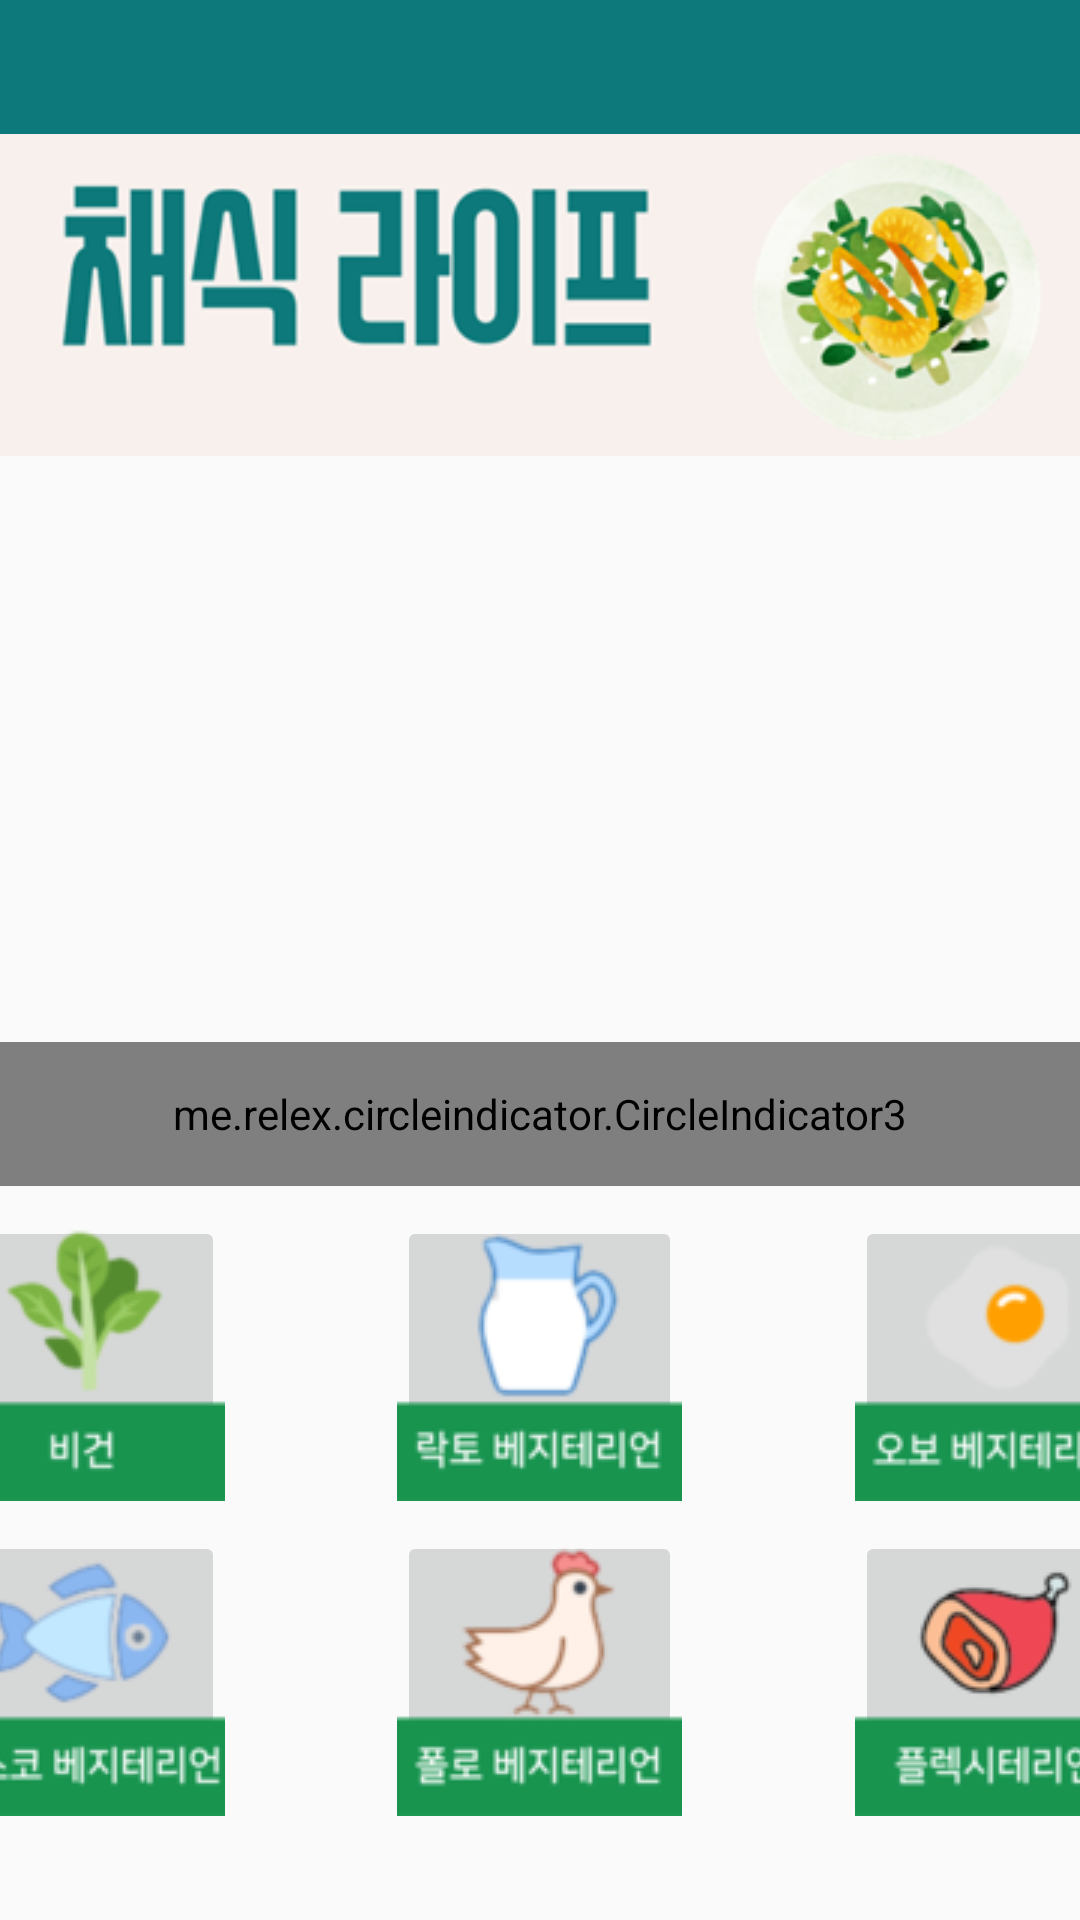

Android layout source for this screen:
<!-- AndroidManifest.xml: application theme Theme.Vgprogram -->
<!-- res/layout/activity_vgprog.xml -->
<?xml version="1.0" encoding="utf-8"?>
<androidx.constraintlayout.widget.ConstraintLayout xmlns:android="http://schemas.android.com/apk/res/android"
    xmlns:app="http://schemas.android.com/apk/res-auto"
    xmlns:tools="http://schemas.android.com/tools"
    android:layout_width="match_parent"
    android:layout_height="match_parent"
    tools:context=".activity_vgprog_content">


    <androidx.drawerlayout.widget.DrawerLayout
        android:id="@+id/drawer_layout"
        android:layout_width="0dp"
        android:layout_height="0dp"
        android:fitsSystemWindows="true"
        app:layout_constraintBottom_toBottomOf="parent"
        app:layout_constraintEnd_toEndOf="parent"
        app:layout_constraintHorizontal_bias="0.0"
        app:layout_constraintStart_toStartOf="parent"
        app:layout_constraintTop_toTopOf="parent"
        app:layout_constraintVertical_bias="0.0"
        tools:openDrawer="start">

        
        <include
            layout="@layout/activity_vgprog_content"
            android:layout_width="match_parent"
            android:layout_height="match_parent" />

        //사이드 메뉴바의 헤더

        <com.google.android.material.navigation.NavigationView
            android:id="@+id/nav_view"
            android:layout_width="wrap_content"
            android:layout_height="match_parent"
            android:layout_gravity="start"
            android:fitsSystemWindows="true"
            app:headerLayout="@layout/header"
            app:menu="@menu/drawerlayout" />

    </androidx.drawerlayout.widget.DrawerLayout>

</androidx.constraintlayout.widget.ConstraintLayout>
<!-- res/layout/activity_vgprog_content.xml (included above) -->
<?xml version="1.0" encoding="utf-8"?>
<androidx.drawerlayout.widget.DrawerLayout
    xmlns:android="http://schemas.android.com/apk/res/android"
    xmlns:app="http://schemas.android.com/apk/res-auto"
    xmlns:tools="http://schemas.android.com/tools"
    android:layout_width="match_parent"
    android:layout_height="match_parent"
    android:id="@+id/drawer_layout"
   >

    <RelativeLayout
        android:layout_width="match_parent"
        android:layout_height="match_parent">

        <View
            android:layout_width="match_parent"
            android:layout_height="20dp"
            android:id="@+id/view_toolbar"
            android:layout_below="@+id/toolbar"/>

        <androidx.appcompat.widget.Toolbar
            xmlns:android="http://schemas.android.com/apk/res/android"
            android:id="@+id/toolbar"
            android:layout_width="match_parent"
            android:layout_height="wrap_content"
            android:background="#0E797A"
            android:textColor="#F7F0ED">

        </androidx.appcompat.widget.Toolbar>



    </RelativeLayout>

    <LinearLayout
        android:layout_width="match_parent"
        android:layout_height="match_parent"
        android:orientation="vertical"
        android:gravity="center">
        <ImageView
            android:id="@+id/imageView"
            android:layout_width="match_parent"
            android:layout_height="wrap_content"
            android:layout_marginBottom="43dp"
            android:src="@drawable/vgimg" />


        <FrameLayout
            android:layout_width="400dp"
            android:layout_height="200dp"
            >


            <androidx.viewpager2.widget.ViewPager2
                android:id="@+id/viewpager"
                android:layout_width="match_parent"
                android:layout_height="match_parent"
                android:layout_gravity="center"
                android:layout_marginBottom="10dp"
                android:clipChildren="false"
                android:clipToPadding="false"
                android:scaleType="fitXY" />

            <me.relex.circleindicator.CircleIndicator3
                android:id="@+id/indicator"
                android:layout_width="match_parent"
                android:layout_height="48dp"
                android:layout_marginBottom="10dp"
                android:layout_gravity="bottom"/>


        </FrameLayout>

        <RelativeLayout
            android:layout_width="400dp"
            android:layout_height="200dp"
            >

            <ImageButton
                android:layout_width="wrap_content"
                android:layout_height="wrap_content"
                android:id="@+id/vegebtn"
                android:padding="0dp"
                android:layout_alignParentLeft="true"
                android:layout_alignParentTop="true"

                android:src="@drawable/vege"/>

            <ImageButton
                android:id="@+id/milkbtn"
                android:layout_width="wrap_content"
                android:layout_height="wrap_content"
                android:layout_alignParentTop="true"
                android:layout_centerHorizontal="true"
                android:padding="0dp"
                android:src="@drawable/milk" />
            <ImageButton
                android:id="@+id/egggbtn"
                android:layout_width="wrap_content"
                android:layout_height="wrap_content"
                android:layout_alignParentTop="true"
                android:layout_alignParentRight="true"
                android:padding="0dp"
                android:src="@drawable/eggg" />
            <ImageButton
                android:layout_width="wrap_content"
                android:layout_height="wrap_content"
                android:id="@+id/fishbtn"
                android:padding="0dp"
                android:layout_alignParentLeft="true"
                android:layout_alignParentBottom="true"
                android:src="@drawable/fish"/>

            <ImageButton
                android:id="@+id/chickbtn"
                android:layout_width="wrap_content"
                android:layout_height="wrap_content"
                android:layout_alignParentBottom="true"
                android:layout_centerHorizontal="true"
                android:padding="0dp"
                android:src="@drawable/chick"/>

            <ImageButton
                android:id="@+id/beefbtn"
                android:layout_width="wrap_content"
                android:layout_height="wrap_content"
                android:layout_alignParentRight="true"
                android:layout_alignParentBottom="true"
                android:padding="0dp"
                android:src="@drawable/beef" />






        </RelativeLayout>


    </LinearLayout>


    <com.google.android.material.navigation.NavigationView
        android:id="@+id/nav_view"
        android:layout_width="wrap_content"
        android:layout_height="match_parent"
        android:layout_gravity="start"
        android:fitsSystemWindows="true"
        app:headerLayout="@layout/header"
        app:menu="@menu/drawerlayout" />

</androidx.drawerlayout.widget.DrawerLayout>
<!-- res/layout/header.xml (included above) -->
<?xml version="1.0" encoding="utf-8"?>
<LinearLayout
    xmlns:android="http://schemas.android.com/apk/res/android"
    xmlns:app="http://schemas.android.com/apk/res-auto"
    android:layout_width="match_parent"
    android:layout_height="200dp"
    android:background="#0E797A"
    android:gravity="center"
    android:orientation="vertical"
    android:theme="@style/ThemeOverlay.AppCompat.Dark">

    <TextView
        android:id="@+id/text"
        android:layout_width="wrap_content"
        android:layout_height="wrap_content"
        android:text="채식 라이프"
        android:textSize="34sp" />

</LinearLayout>
<!-- resources referenced by this layout -->
<resources>
  <!-- drawable beef: png bitmap (drawable, 8129 bytes) -->
  <!-- drawable chick: png bitmap (drawable, 8047 bytes) -->
  <!-- drawable eggg: png bitmap (drawable, 6062 bytes) -->
  <!-- drawable fish: png bitmap (drawable, 8717 bytes) -->
  <!-- drawable milk: png bitmap (drawable, 7143 bytes) -->
  <!-- drawable vege: png bitmap (drawable, 6439 bytes) -->
  <!-- drawable vgimg: png bitmap (drawable, 29338 bytes) -->
  <style name="Theme.Vgprogram" parent="Theme.AppCompat.Light.NoActionBar">
  
          
          <item name="colorPrimary">#0E797A</item>
          <item name="colorPrimaryVariant">#0E797A</item>
          <item name="colorOnPrimary">@color/textc</item>
          
          <item name="colorSecondary">@color/teal_200</item>
          <item name="colorSecondaryVariant">@color/teal_700</item>
          <item name="colorOnSecondary">@color/black</item>
          
          <item name="android:statusBarColor" tools:targetApi="l">?attr/colorPrimaryVariant</item>
  
          
      </style>
  <color name="textc">#F7F0ED</color>
  <color name="teal_200">#FF03DAC5</color>
  <color name="teal_700">#FF018786</color>
  <color name="black">#FF000000</color>
</resources>
